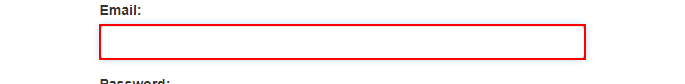
Task: Google Chrome Browser
Dispatcher Part of Generate Yearly Report
Workflow: System1_Login

Step 1: type [username] into the text box
